Image classification data set "dataset" (Tanmxy88/Rare-plant-species-Identification on GitHub). Class labels (16): Shotomuli plant, agnishikha plant, anantamul plant, apang plant, ayapan plant, bamonhati plant, basok plant, betal plant, chapalish plant, gainura plant, kalochitra plant, kalodhutura plant, kalomegh plant, punarnava plant, ramtulsi plant, sarpaghandha plant.

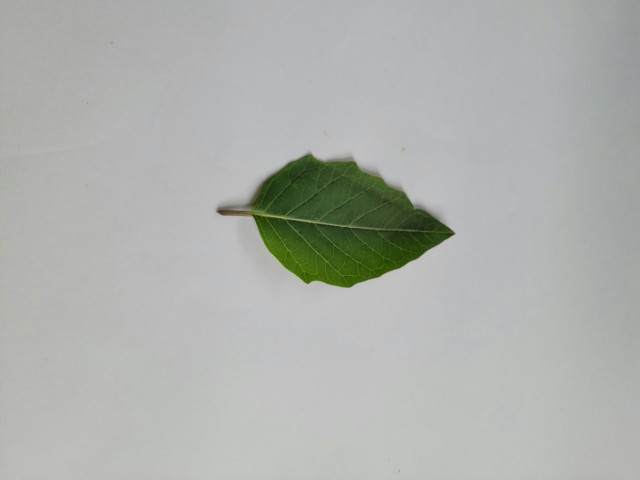
Label: kalodhutura plant

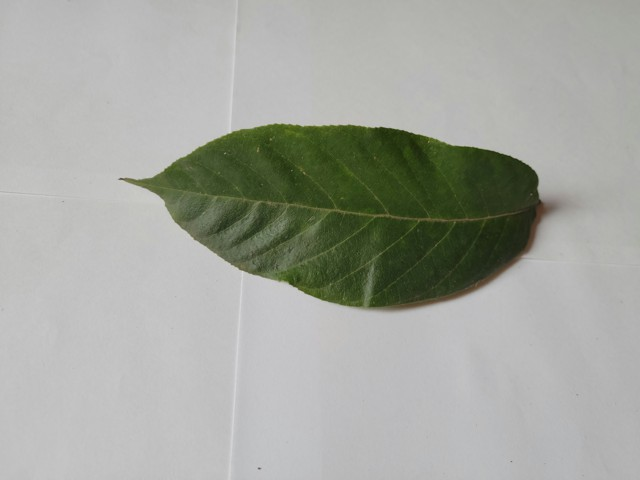
Label: chapalish plant

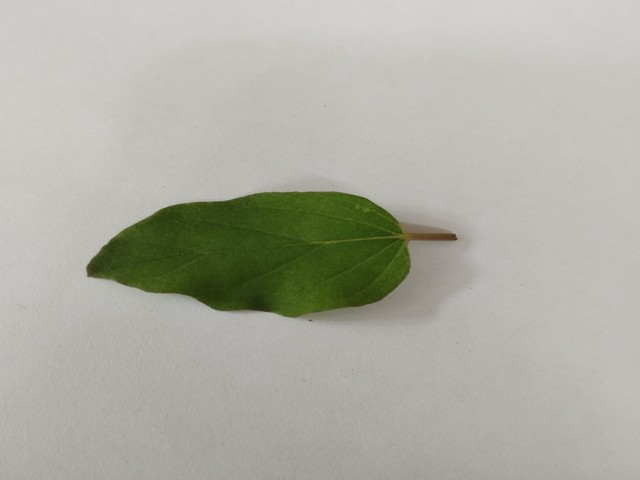
Label: punarnava plant

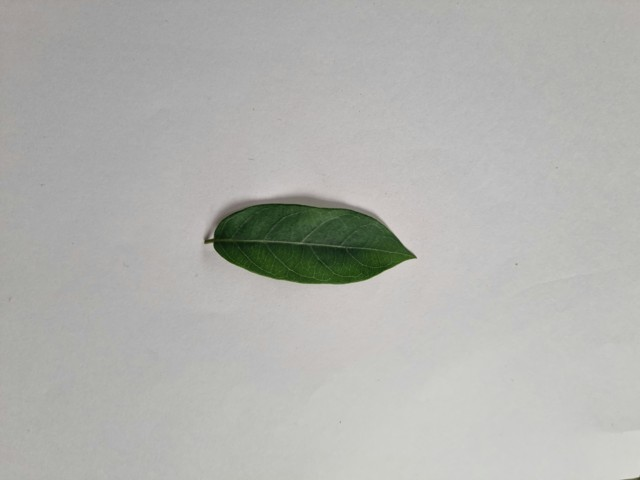
Label: anantamul plant

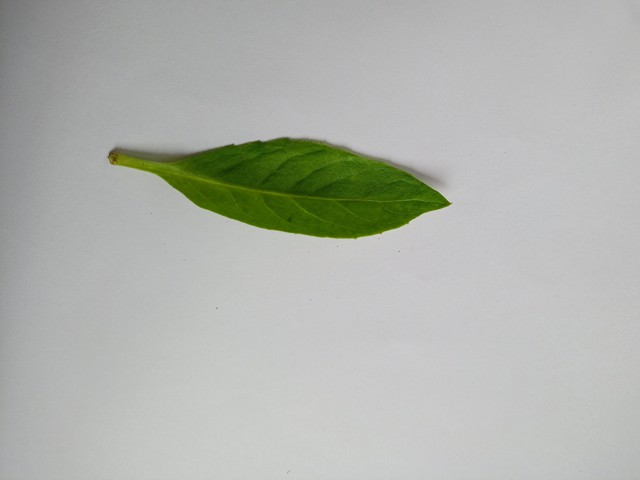
Label: gainura plant

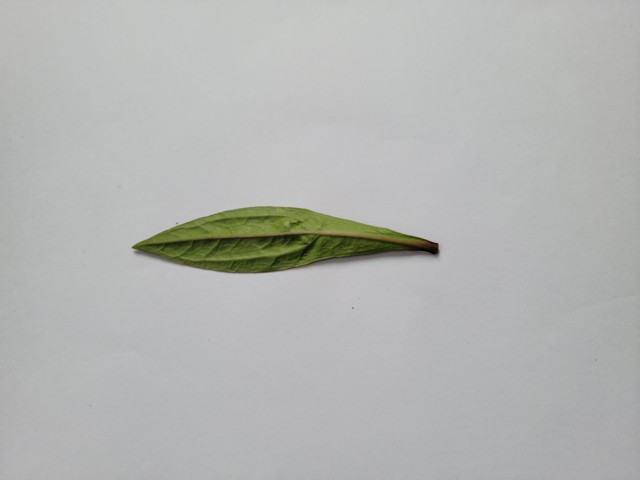
Label: ayapan plant
